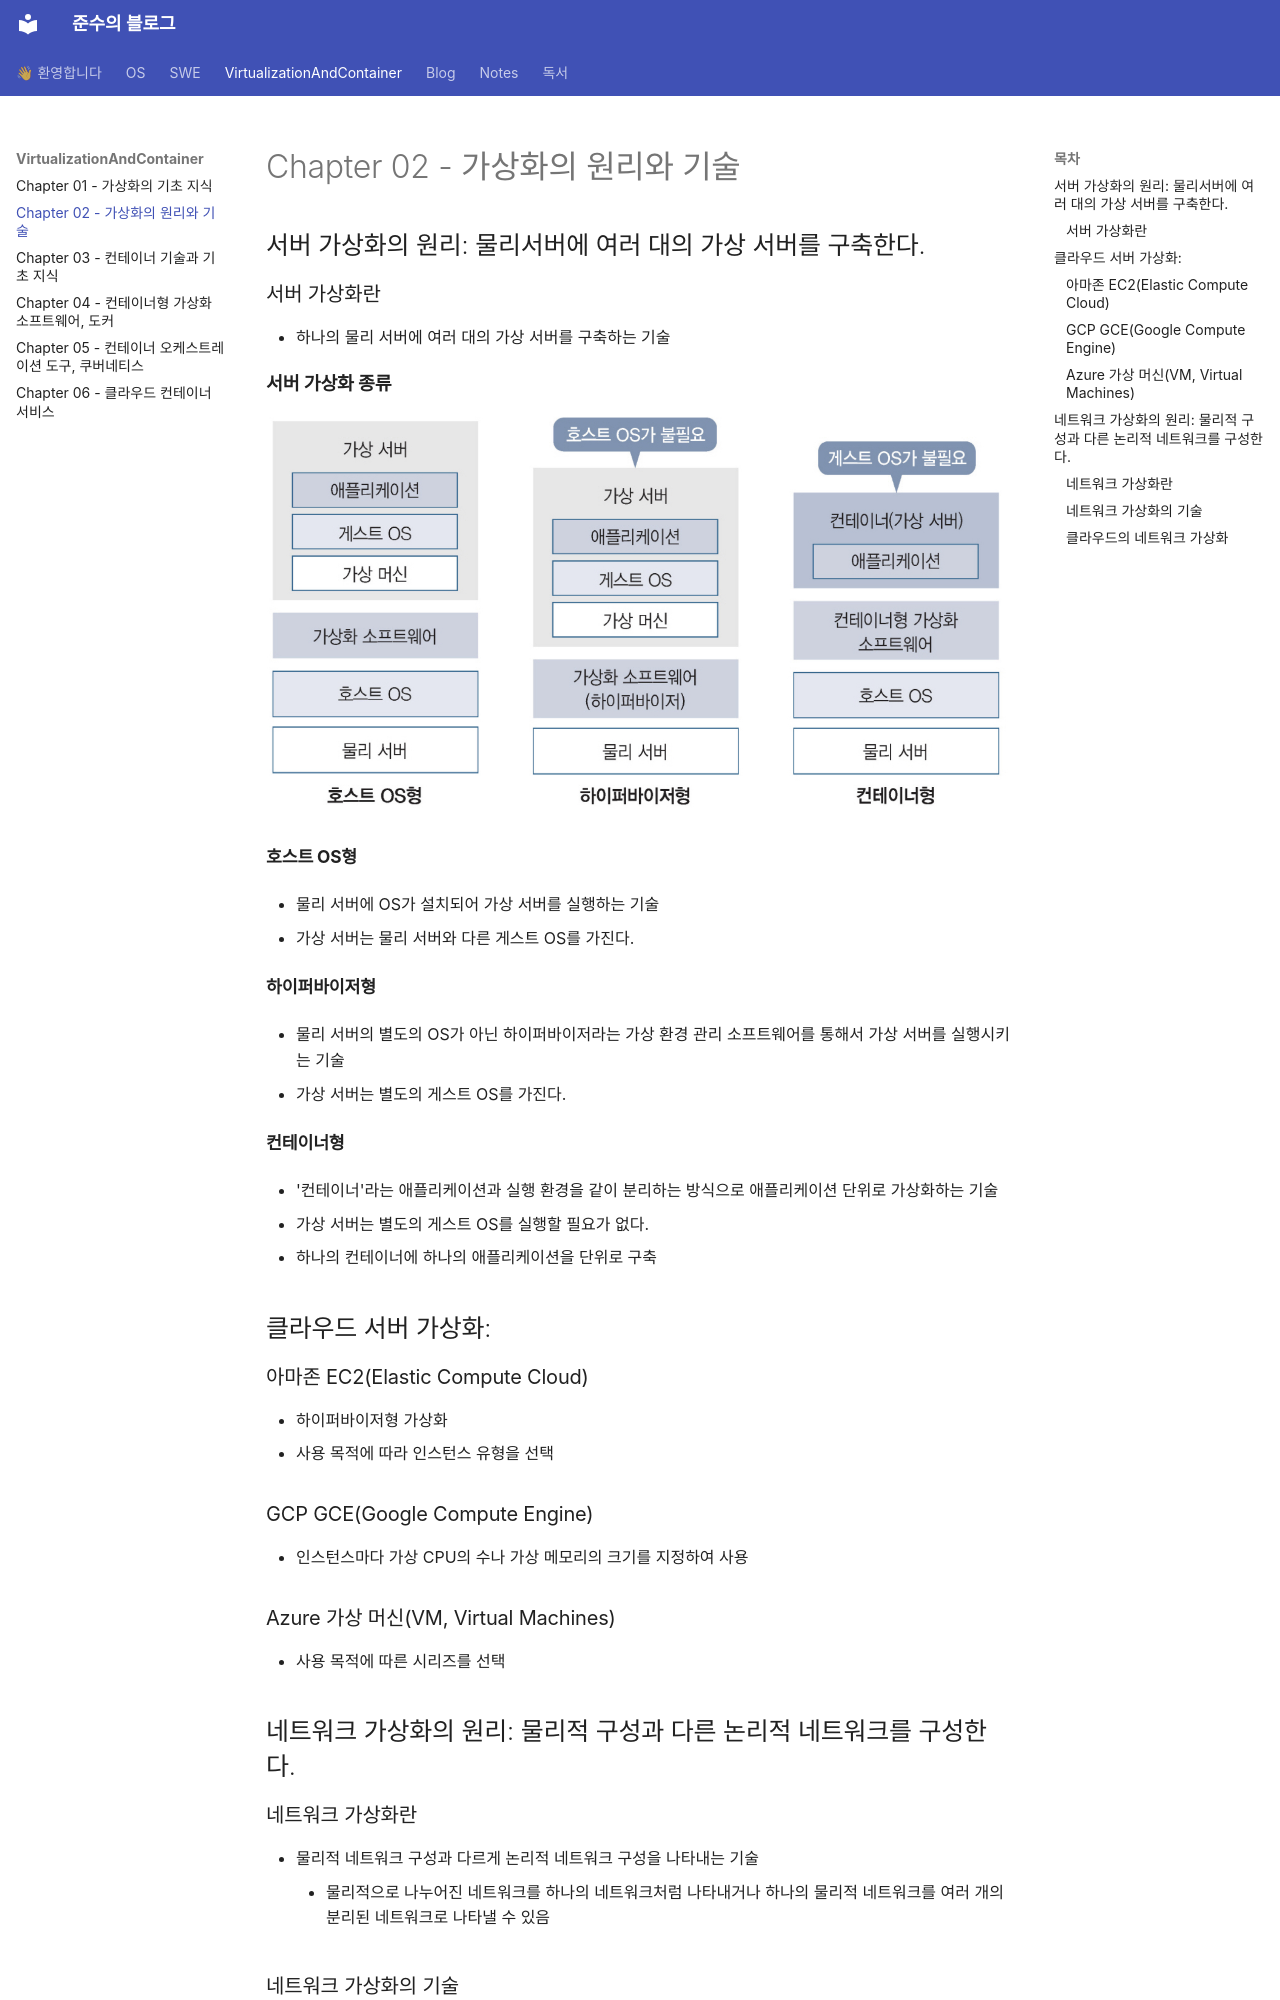

repository: Kskullknight/Log · page: VirtualizationAndContainer/Chapter 02 - 가상화의 원리와 기술/index.html · generator: mkdocs

---
title: "Chapter 02 - 가상화의 원리와 기술"
---

## 서버 가상화의 원리: 물리서버에 여러 대의 가상 서버를 구축한다.
### 서버 가상화란
- 하나의 물리 서버에 여러 대의 가상 서버를 구축하는 기술

#### 서버 가상화 종류
![](assets/Pasted_image_20261115183539.png)
##### 호스트 OS형
- 물리 서버에 OS가 설치되어 가상 서버를 실행하는 기술
- 가상 서버는 물리 서버와 다른 게스트 OS를 가진다.
##### 하이퍼바이저형
- 물리 서버의 별도의 OS가 아닌 하이퍼바이저라는 가상 환경 관리 소프트웨어를 통해서 가상 서버를 실행시키는 기술
- 가상 서버는 별도의 게스트 OS를 가진다.
##### 컨테이너형
- '컨테이너'라는 애플리케이션과 실행 환경을 같이 분리하는 방식으로 애플리케이션 단위로 가상화하는 기술
- 가상 서버는 별도의 게스트 OS를 실행할 필요가 없다.
- 하나의 컨테이너에 하나의 애플리케이션을 단위로 구축

## 클라우드 서버 가상화:
### 아마존 EC2(Elastic Compute Cloud)
- 하이퍼바이저형 가상화
- 사용 목적에 따라 인스턴스 유형을 선택
### GCP GCE(Google Compute Engine)
- 인스턴스마다 가상 CPU의 수나 가상 메모리의 크기를 지정하여 사용
### Azure 가상 머신(VM, Virtual Machines)
- 사용 목적에 따른 시리즈를 선택

## 네트워크 가상화의 원리: 물리적 구성과 다른 논리적 네트워크를 구성한다.
### 네트워크 가상화란
- 물리적 네트워크 구성과 다르게 논리적 네트워크 구성을 나타내는 기술
	- 물리적으로 나누어진 네트워크를 하나의 네트워크처럼 나타내거나 하나의 물리적 네트워크를 여러 개의 분리된 네트워크로 나타낼 수 있음
